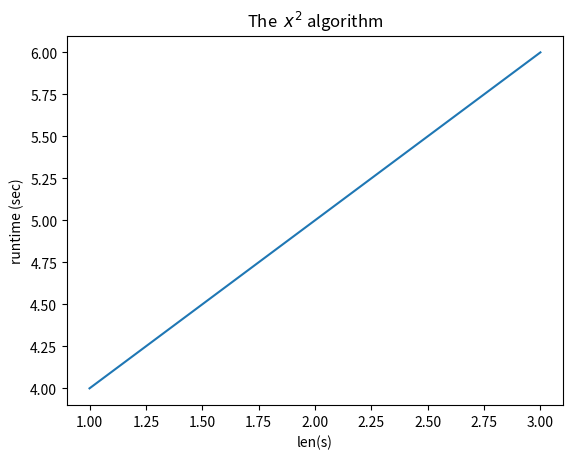

Python code for this plot:
import matplotlib.pyplot as plt

plt.figure(1)
plt.xlabel("len(s)")
plt.ylabel("runtime (sec)")
plt.title("The  $ x^2$ algorithm") # latex
plt.plot([1, 2, 3], [4, 5, 6])
plt.show()